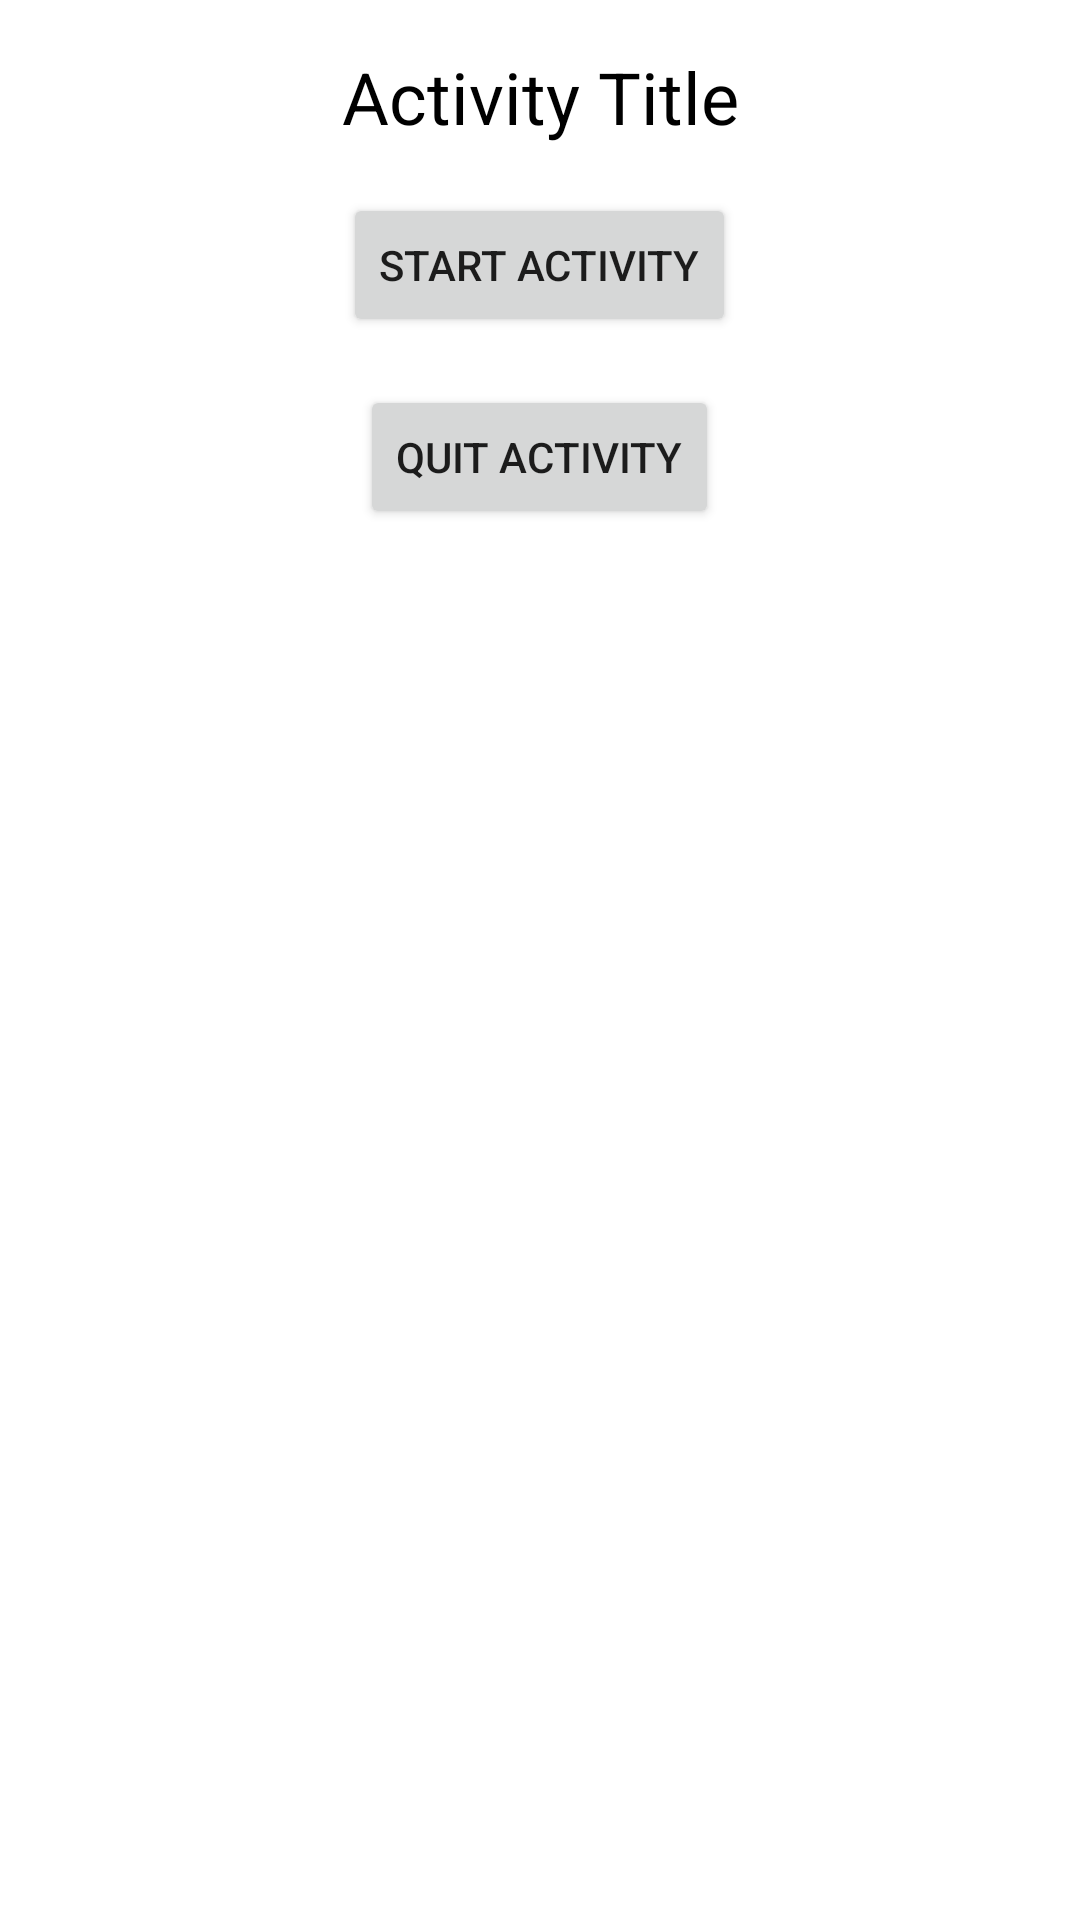

Produce the Android XML layout that renders to this screen, including the resource entries it uses.
<!-- AndroidManifest.xml: application theme Theme.MindBoost -->
<!-- res/layout/activity_screen.xml -->
<RelativeLayout xmlns:android="http://schemas.android.com/apk/res/android"
    xmlns:tools="http://schemas.android.com/tools"
    android:layout_width="match_parent"
    android:layout_height="match_parent">

    <TextView
        android:id="@+id/activityTitle"
        android:layout_width="match_parent"
        android:layout_height="wrap_content"
        android:layout_below="@+id/activityImage"
        android:text="Activity Title"
        android:textSize="24sp"
        android:textColor="@android:color/black"
        android:textAlignment="center"
        android:padding="16dp"
        tools:ignore="UnknownId" />

    <Button
        android:id="@+id/startButton"
        android:layout_width="wrap_content"
        android:layout_height="wrap_content"
        android:layout_below="@id/activityTitle"
        android:layout_centerHorizontal="true"
        android:text="Start Activity"/>

    <Button
        android:id="@+id/quitButton"
        android:layout_width="wrap_content"
        android:layout_height="wrap_content"
        android:layout_below="@id/startButton"
        android:layout_centerHorizontal="true"
        android:layout_marginTop="16dp"
        android:text="Quit Activity"/>

</RelativeLayout>
<!-- resources referenced by this layout -->
<resources>
  <style name="Theme.MindBoost" parent="Theme.MaterialComponents.DayNight.DarkActionBar">
          
          <item name="colorPrimary">@color/purple_500</item>
          <item name="colorPrimaryVariant">@color/purple_700</item>
          <item name="colorOnPrimary">@color/white</item>
          
          <item name="colorSecondary">@color/teal_200</item>
          <item name="colorSecondaryVariant">@color/teal_700</item>
          <item name="colorOnSecondary">@color/black</item>
          
          <item name="android:statusBarColor">?attr/colorPrimaryVariant</item>
          
      </style>
  <!-- not gathered from this repository: default colours our renderer supplied (Android Studio template values) -->
  <color name="purple_500">#FF6200EE</color>
  <color name="purple_700">#FF3700B3</color>
  <color name="teal_200">#FF03DAC5</color>
  <color name="teal_700">#FF018786</color>
  <color name="black">#FF000000</color>
  <color name="white">#FFFFFFFF</color>
</resources>
